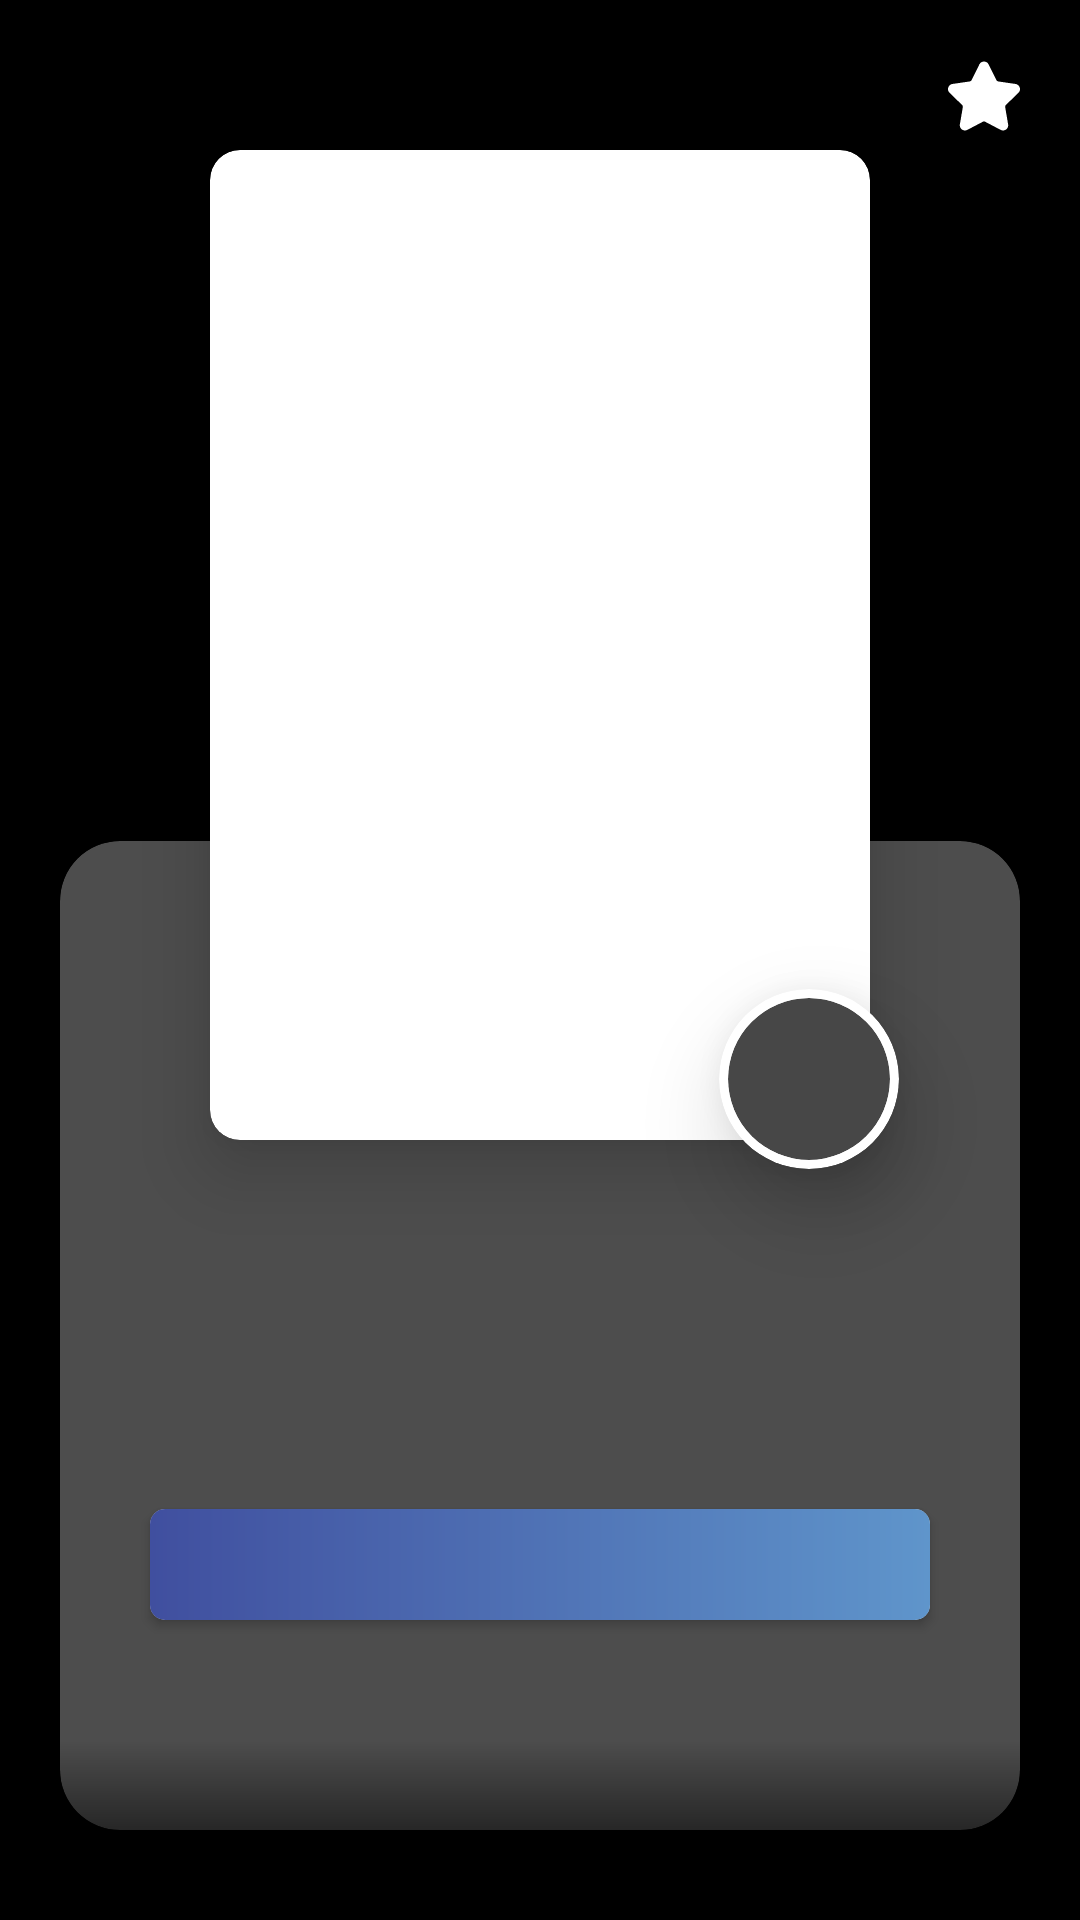

The Android layout XML behind this screen, and the referenced resources:
<!-- AndroidManifest.xml: application theme Theme.MyMovies -->
<!-- res/layout/fragment_movie.xml -->
<?xml version="1.0" encoding="utf-8"?>
<RelativeLayout xmlns:android="http://schemas.android.com/apk/res/android"
    xmlns:tools="http://schemas.android.com/tools"
    android:layout_width="match_parent"
    android:layout_height="match_parent"
    xmlns:app="http://schemas.android.com/apk/res-auto"
    tools:context=".fragments.FragmentMovie"
    android:background="@color/black">

    <ImageView
        android:id="@+id/background"
        android:layout_width="match_parent"
        android:layout_height="match_parent"
        android:scaleType="centerCrop"
        android:alpha="0.5"/>

    <ImageView
        android:id="@+id/star"
        android:layout_width="24dp"
        android:layout_height="24dp"
        android:src="@drawable/ic_star"
        android:layout_alignParentTop="true"
        android:layout_alignParentEnd="true"
        app:tint="@color/white"
        android:layout_margin="20dp"
        android:translationZ="10dp"/>

    <ImageView
        android:id="@+id/back"
        android:layout_width="wrap_content"
        android:layout_height="wrap_content"
        android:src="@drawable/ic_back"
        android:layout_alignParentTop="true"
        android:layout_alignParentStart="true"
        app:tint="@color/white"
        android:layout_margin="20dp"
        android:translationZ="10dp"/>

    <androidx.cardview.widget.CardView
        android:id="@+id/card_image"
        android:layout_width="220dp"
        android:layout_height="330dp"
        android:layout_centerHorizontal="true"
        android:layout_marginTop="50dp"
        app:cardBackgroundColor="@color/white"
        app:cardCornerRadius="10dp"
        app:cardElevation="5dp"
        android:translationZ="10dp">

        <androidx.cardview.widget.CardView
            android:layout_width="match_parent"
            android:layout_height="match_parent"
            android:layout_margin="2dp"
            app:cardCornerRadius="10dp"
            app:cardElevation="0dp">

            <ImageView
                android:id="@+id/image"
                android:layout_width="match_parent"
                android:layout_height="match_parent"
                android:scaleType="fitXY"/>

        </androidx.cardview.widget.CardView>


    </androidx.cardview.widget.CardView>

    <androidx.cardview.widget.CardView
        android:layout_width="60dp"
        android:layout_height="60dp"
        app:cardCornerRadius="60dp"
        app:cardBackgroundColor="@color/white"
        android:layout_alignEnd="@id/card_image"
        android:layout_alignBottom="@id/card_image"
        android:translationZ="15dp"
        android:layout_marginBottom="-10dp"
        android:layout_marginEnd="-10dp">

        <androidx.cardview.widget.CardView
            android:layout_width="match_parent"
            android:layout_height="match_parent"
            app:cardCornerRadius="60dp"
            app:cardElevation="0dp"
            app:cardBackgroundColor="#474747"
            android:layout_margin="3dp">

            <TextView
                android:id="@+id/rate"
                android:layout_width="match_parent"
                android:layout_height="wrap_content"
                android:textSize="20sp"
                android:layout_gravity="center"
                android:textColor="@color/white"
                android:padding="5dp"
                android:gravity="center"
                android:textStyle="bold"/>
        </androidx.cardview.widget.CardView>

    </androidx.cardview.widget.CardView>

    <androidx.cardview.widget.CardView
        android:layout_width="match_parent"
        android:layout_height="match_parent"
        android:layout_below="@id/card_image"
        android:layout_marginHorizontal="20dp"
        android:layout_marginBottom="30dp"
        android:layout_marginTop="-100dp"
        app:cardBackgroundColor="@color/white_30"
        app:cardCornerRadius="20dp"
        app:cardElevation="0dp">

        <ScrollView
            android:layout_width="match_parent"
            android:layout_height="match_parent"
            android:scrollbars="vertical"
            android:paddingBottom="10dp"
            android:paddingHorizontal="10dp"
            android:paddingTop="110dp">

            <LinearLayout
                android:layout_width="match_parent"
                android:layout_height="wrap_content"
                android:orientation="vertical">

                <TextView
                    android:id="@+id/title"
                    android:layout_width="match_parent"
                    android:layout_height="wrap_content"
                    android:layout_margin="10dp"
                    android:gravity="center"
                    android:textColor="@color/white"
                    android:textSize="40sp"
                    android:textStyle="bold"/>


                <TextView
                    android:id="@+id/release_date"
                    android:layout_width="match_parent"
                    android:layout_height="wrap_content"
                    android:gravity="center"
                    android:textDirection="ltr"
                    android:textColor="@color/white"
                    android:textSize="22sp"
                    android:textStyle="italic"/>

                <androidx.cardview.widget.CardView
                    android:layout_width="match_parent"
                    android:layout_height="wrap_content"
                    android:gravity="center"
                    app:cardCornerRadius="5dp"
                    android:layout_marginVertical="10dp"
                    android:layout_marginHorizontal="20dp">

                    <TextView
                        android:id="@+id/genres"
                        android:layout_width="match_parent"
                        android:layout_height="wrap_content"
                        android:background="@drawable/background_color"
                        android:textSize="20sp"
                        android:textColor="@color/white"
                        android:paddingVertical="5dp"
                        android:paddingHorizontal="10dp"
                        android:gravity="center"/>

                </androidx.cardview.widget.CardView>


                <TextView
                    android:id="@+id/overview"
                    android:layout_width="match_parent"
                    android:layout_height="wrap_content"
                    android:gravity="center"
                    android:textDirection="ltr"
                    android:textColor="@color/white"
                    android:textSize="20sp"
                    android:textStyle="italic"/>
            </LinearLayout>

        </ScrollView>

    </androidx.cardview.widget.CardView>


    <View
        android:layout_width="match_parent"
        android:layout_height="60dp"
        android:layout_alignParentTop="true"
        android:background="@drawable/custom_gradient_top"/>
    <View
        android:layout_width="match_parent"
        android:layout_height="60dp"
        android:layout_alignParentBottom="true"
        android:background="@drawable/custom_gradient_bottom"/>



</RelativeLayout>
<!-- resources referenced by this layout -->
<resources>
  <color name="black">#FF000000</color>
  <color name="white">#FFFFFFFF</color>
  <color name="white_30">#4DFFFFFF</color>
  <!-- drawable background_color (drawable) -->
  <?xml version="1.0" encoding="utf-8"?>
  <shape xmlns:android="http://schemas.android.com/apk/res/android" android:shape="rectangle">
      <gradient android:startColor="@color/chinese_blue" android:endColor="@color/blue_gray"/>
  
  </shape>
  <!-- drawable custom_gradient_bottom (drawable) -->
  <?xml version="1.0" encoding="utf-8"?>
  <shape xmlns:android="http://schemas.android.com/apk/res/android" android:shape="rectangle" >
      <gradient
          android:angle="-90"
          android:startColor="#00000000"
          android:endColor="#000000"
          android:type="linear" />
  </shape>
  <!-- drawable ic_star (drawable) -->
  <vector xmlns:android="http://schemas.android.com/apk/res/android"
      android:width="24dp"
      android:height="24dp"
      android:viewportWidth="49.94"
      android:viewportHeight="49.94">
    <path
        android:fillColor="#FF000000"
        android:pathData="M48.856,22.73c0.983,-0.958 1.33,-2.364 0.906,-3.671c-0.425,-1.307 -1.532,-2.24 -2.892,-2.438l-12.092,-1.757c-0.515,-0.075 -0.96,-0.398 -1.19,-0.865L28.182,3.043c-0.607,-1.231 -1.839,-1.996 -3.212,-1.996c-1.372,0 -2.604,0.765 -3.211,1.996L16.352,14c-0.23,0.467 -0.676,0.79 -1.191,0.865L3.069,16.622c-1.359,0.197 -2.467,1.131 -2.892,2.438c-0.424,1.307 -0.077,2.713 0.906,3.671l8.749,8.528c0.373,0.364 0.544,0.888 0.456,1.4L8.224,44.701c-0.183,1.06 0.095,2.091 0.781,2.904c1.066,1.267 2.927,1.653 4.415,0.871l10.814,-5.686c0.452,-0.237 1.021,-0.235 1.472,0l10.815,5.686c0.526,0.277 1.087,0.417 1.666,0.417c1.057,0 2.059,-0.47 2.748,-1.288c0.687,-0.813 0.964,-1.846 0.781,-2.904l-2.065,-12.042c-0.088,-0.513 0.083,-1.036 0.456,-1.4L48.856,22.73z"/>
  </vector>
  <style name="Theme.MyMovies" parent="Theme.MaterialComponents.DayNight.NoActionBar">
          
          <item name="colorPrimary">@color/blue_purple</item>
          <item name="colorPrimaryVariant">@color/blue_gray</item>
          <item name="colorOnPrimary">@color/white</item>
          
          <item name="colorSecondary">@color/blue_gray</item>
          <item name="colorSecondaryVariant">@color/chinese_blue</item>
          <item name="colorOnSecondary">@color/black</item>
          
          <item name="android:statusBarColor" tools:targetApi="l">?attr/colorPrimaryVariant</item>
          
      </style>
  <color name="chinese_blue">#404F9F</color>
  <color name="blue_gray">#5F95CB</color>
  <color name="blue_purple">#B0B5F3</color>
</resources>
